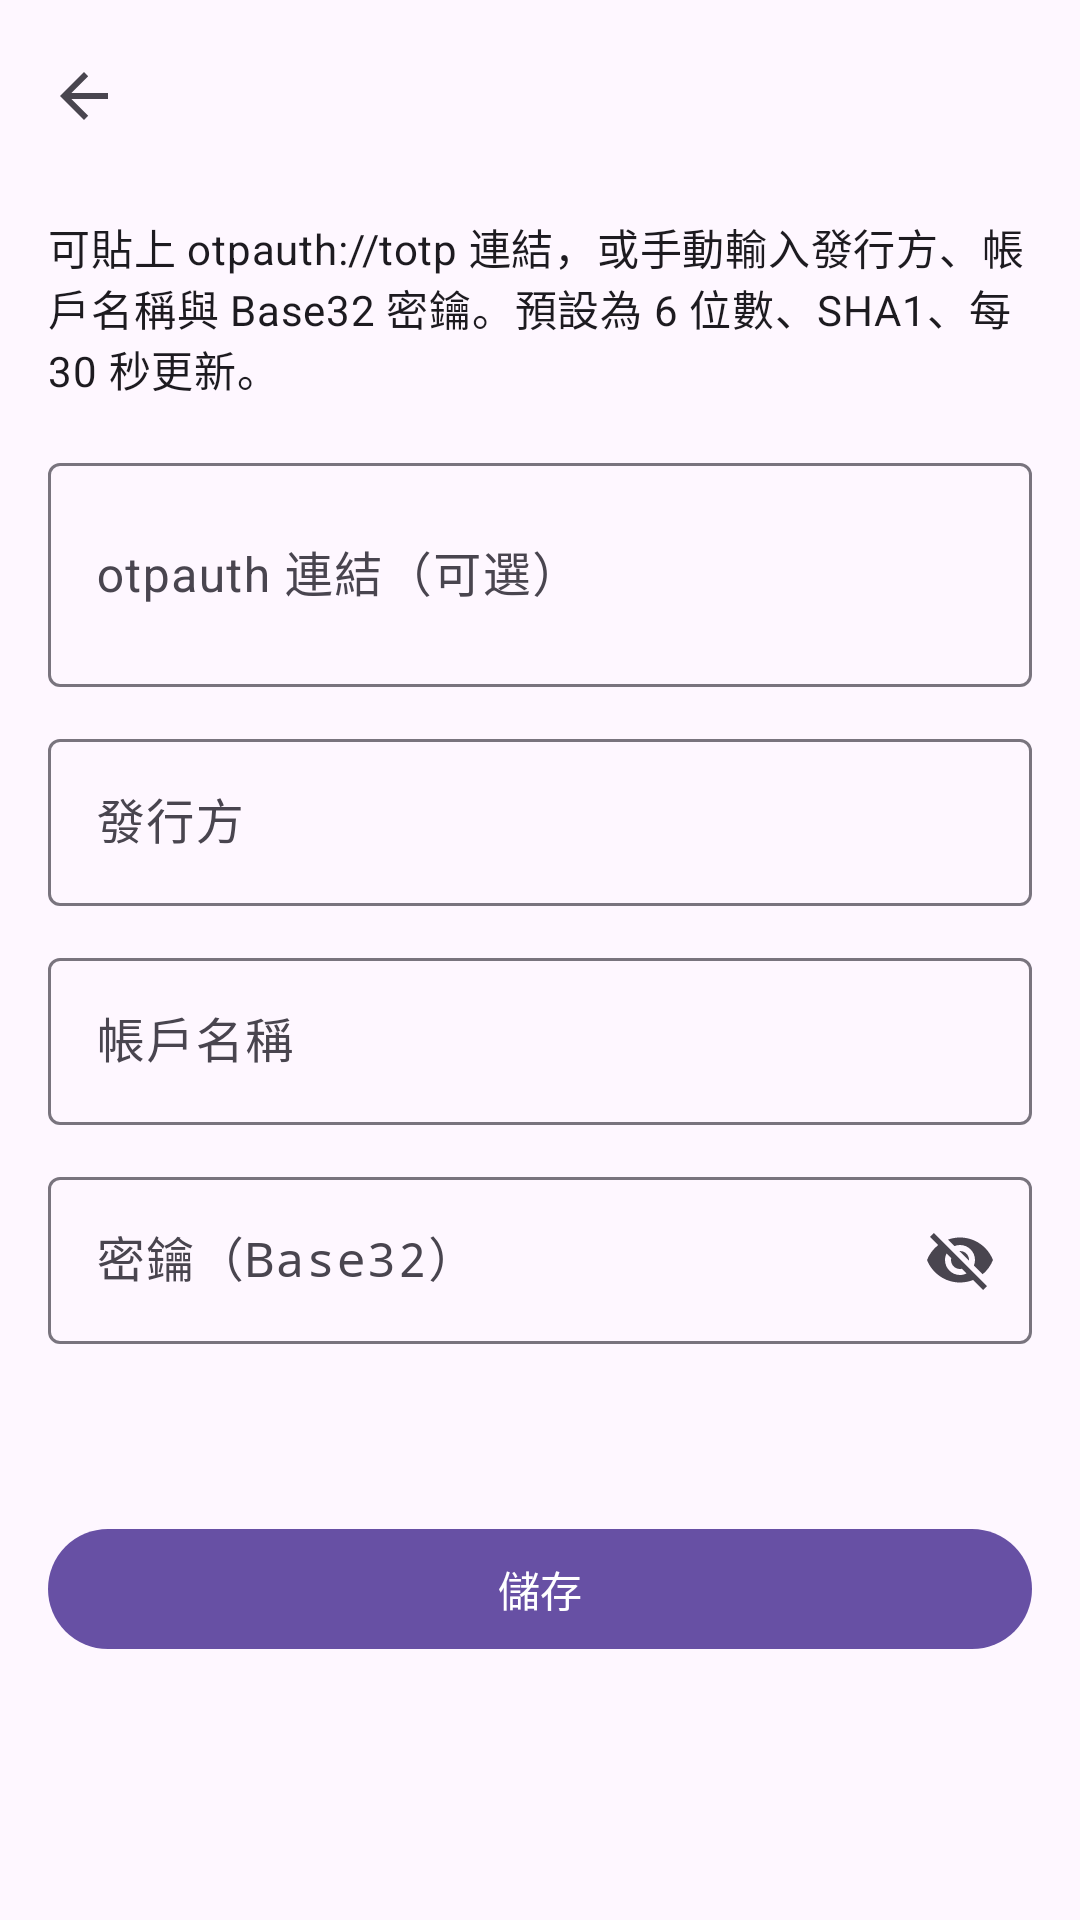

The Android layout XML behind this screen, and the referenced resources:
<!-- AndroidManifest.xml: application theme Theme.AutoFill -->
<!-- res/layout/activity_add_totp.xml -->
<?xml version="1.0" encoding="utf-8"?>
<LinearLayout xmlns:android="http://schemas.android.com/apk/res/android"
    xmlns:app="http://schemas.android.com/apk/res-auto"
    android:id="@+id/root"
    android:layout_width="match_parent"
    android:layout_height="match_parent"
    android:orientation="vertical">

    <com.google.android.material.appbar.MaterialToolbar
        android:id="@+id/toolbar"
        android:layout_width="match_parent"
        android:layout_height="wrap_content"
        android:title="@string/totp_add_title"
        app:navigationIcon="?attr/homeAsUpIndicator" />

    <androidx.core.widget.NestedScrollView
        android:layout_width="match_parent"
        android:layout_height="match_parent"
        android:clipToPadding="false"
        android:paddingHorizontal="16dp"
        android:paddingBottom="24dp">

        <LinearLayout
            android:layout_width="match_parent"
            android:layout_height="wrap_content"
            android:orientation="vertical">

            <TextView
                android:layout_width="match_parent"
                android:layout_height="wrap_content"
                android:layout_marginTop="8dp"
                android:text="@string/totp_add_intro"
                android:textAppearance="?attr/textAppearanceBodyMedium" />

            <com.google.android.material.textfield.TextInputLayout
                android:layout_width="match_parent"
                android:layout_height="wrap_content"
                android:layout_marginTop="16dp"
                android:hint="@string/totp_field_uri">

                <com.google.android.material.textfield.TextInputEditText
                    android:id="@+id/input_uri"
                    android:layout_width="match_parent"
                    android:layout_height="wrap_content"
                    android:inputType="textUri|textMultiLine"
                    android:minLines="2" />
            </com.google.android.material.textfield.TextInputLayout>

            <com.google.android.material.textfield.TextInputLayout
                android:layout_width="match_parent"
                android:layout_height="wrap_content"
                android:layout_marginTop="12dp"
                android:hint="@string/totp_field_issuer">

                <com.google.android.material.textfield.TextInputEditText
                    android:id="@+id/input_issuer"
                    android:layout_width="match_parent"
                    android:layout_height="wrap_content"
                    android:inputType="textPersonName|textCapWords" />
            </com.google.android.material.textfield.TextInputLayout>

            <com.google.android.material.textfield.TextInputLayout
                android:layout_width="match_parent"
                android:layout_height="wrap_content"
                android:layout_marginTop="12dp"
                android:hint="@string/totp_field_label">

                <com.google.android.material.textfield.TextInputEditText
                    android:id="@+id/input_label"
                    android:layout_width="match_parent"
                    android:layout_height="wrap_content"
                    android:inputType="textEmailAddress" />
            </com.google.android.material.textfield.TextInputLayout>

            <com.google.android.material.textfield.TextInputLayout
                android:id="@+id/layout_secret"
                android:layout_width="match_parent"
                android:layout_height="wrap_content"
                android:layout_marginTop="12dp"
                android:hint="@string/totp_field_secret"
                app:endIconMode="password_toggle">

                <com.google.android.material.textfield.TextInputEditText
                    android:id="@+id/input_secret"
                    android:layout_width="match_parent"
                    android:layout_height="wrap_content"
                    android:fontFamily="monospace"
                    android:inputType="textVisiblePassword|textNoSuggestions|textCapCharacters" />
            </com.google.android.material.textfield.TextInputLayout>

            <TextView
                android:id="@+id/preview"
                android:layout_width="match_parent"
                android:layout_height="wrap_content"
                android:layout_marginTop="16dp"
                android:fontFamily="monospace"
                android:textAppearance="?attr/textAppearanceTitleMedium" />

            <com.google.android.material.button.MaterialButton
                android:id="@+id/btn_save"
                android:layout_width="match_parent"
                android:layout_height="wrap_content"
                android:layout_marginTop="20dp"
                android:text="@string/totp_save" />
        </LinearLayout>
    </androidx.core.widget.NestedScrollView>
</LinearLayout>
<!-- resources referenced by this layout -->
<resources>
  <string name="totp_add_intro">可貼上 otpauth://totp 連結，或手動輸入發行方、帳戶名稱與 Base32 密鑰。預設為 6 位數、SHA1、每 30 秒更新。</string>
  <string name="totp_add_title">新增帳戶</string>
  <string name="totp_field_issuer">發行方</string>
  <string name="totp_field_label">帳戶名稱</string>
  <string name="totp_field_secret">密鑰（Base32）</string>
  <string name="totp_field_uri">otpauth 連結（可選）</string>
  <string name="totp_save">儲存</string>
  <style name="Theme.AutoFill" parent="Theme.Material3.DayNight.NoActionBar">
          <item name="android:statusBarColor">@android:color/transparent</item>
          <item name="android:navigationBarColor">@android:color/transparent</item>
          <item name="android:windowLightStatusBar">true</item>
      </style>
</resources>
